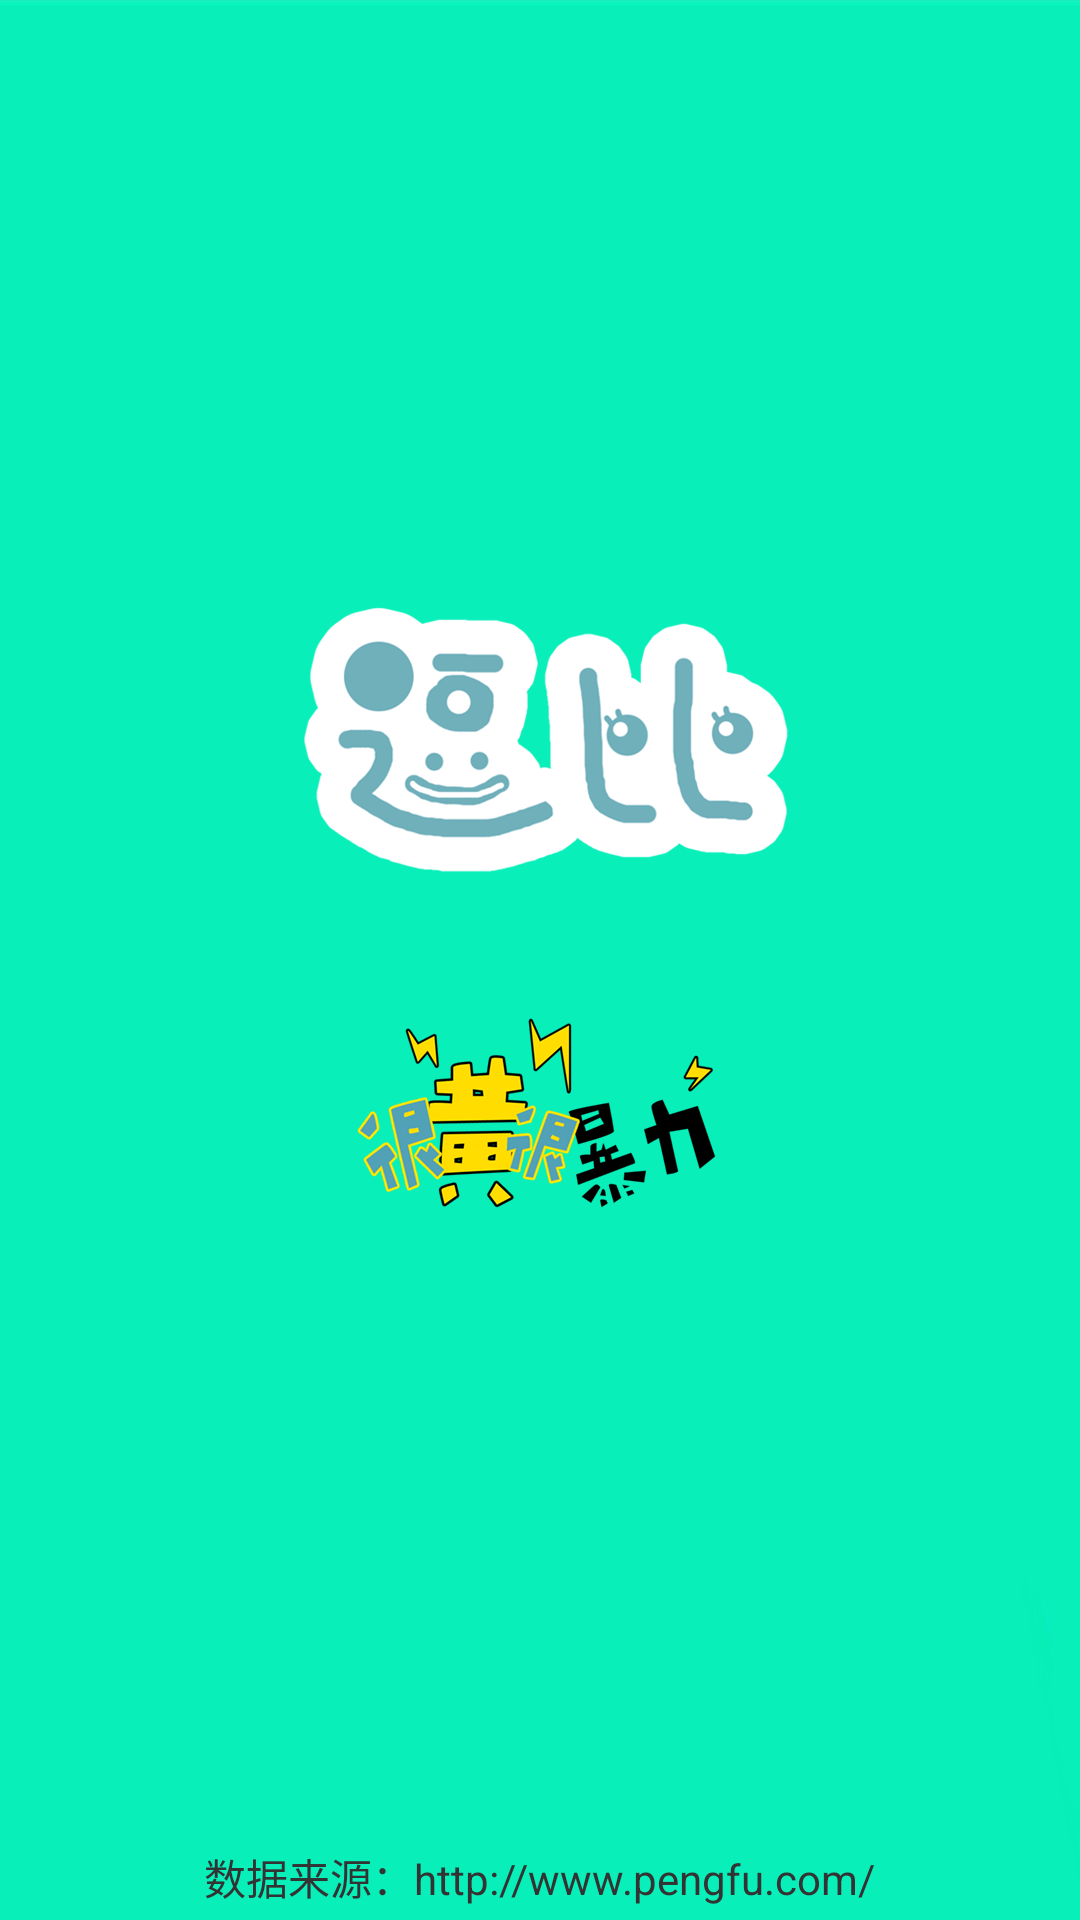

This screen was rendered from an Android layout file. Write that file and the resources it references.
<!-- AndroidManifest.xml: application theme AppTheme -->
<!-- res/layout/activity_splash.xml -->
<?xml version="1.0" encoding="utf-8"?>
<RelativeLayout xmlns:android="http://schemas.android.com/apk/res/android"
    xmlns:tools="http://schemas.android.com/tools"
    android:layout_width="match_parent"
    android:layout_height="match_parent"
    android:background="@mipmap/splash"
    tools:context=".activities.SplashActivity">

    <TextView
        android:layout_width="wrap_content"
        android:layout_height="wrap_content"
        android:layout_alignParentBottom="true"
        android:layout_centerHorizontal="true"
        android:layout_marginBottom="4dp"
        android:text="数据来源：http://www.pengfu.com/"
        android:textColor="#333333"
        android:textSize="14sp" />

</RelativeLayout>
<!-- resources referenced by this layout -->
<resources>
  <!-- mipmap splash: png bitmap (mipmap-xxhdpi, 102517 bytes) -->
  <style name="AppTheme" parent="Theme.AppCompat.Light.NoActionBar">
          
          <item name="colorPrimary">@color/colorPrimary</item>
          <item name="colorPrimaryDark">@color/colorPrimaryDark</item>
          <item name="colorAccent">@color/colorAccent</item>
      </style>
  <color name="colorPrimary">#3F51B5</color>
  <color name="colorPrimaryDark">#303F9F</color>
  <color name="colorAccent">#FF4081</color>
</resources>
